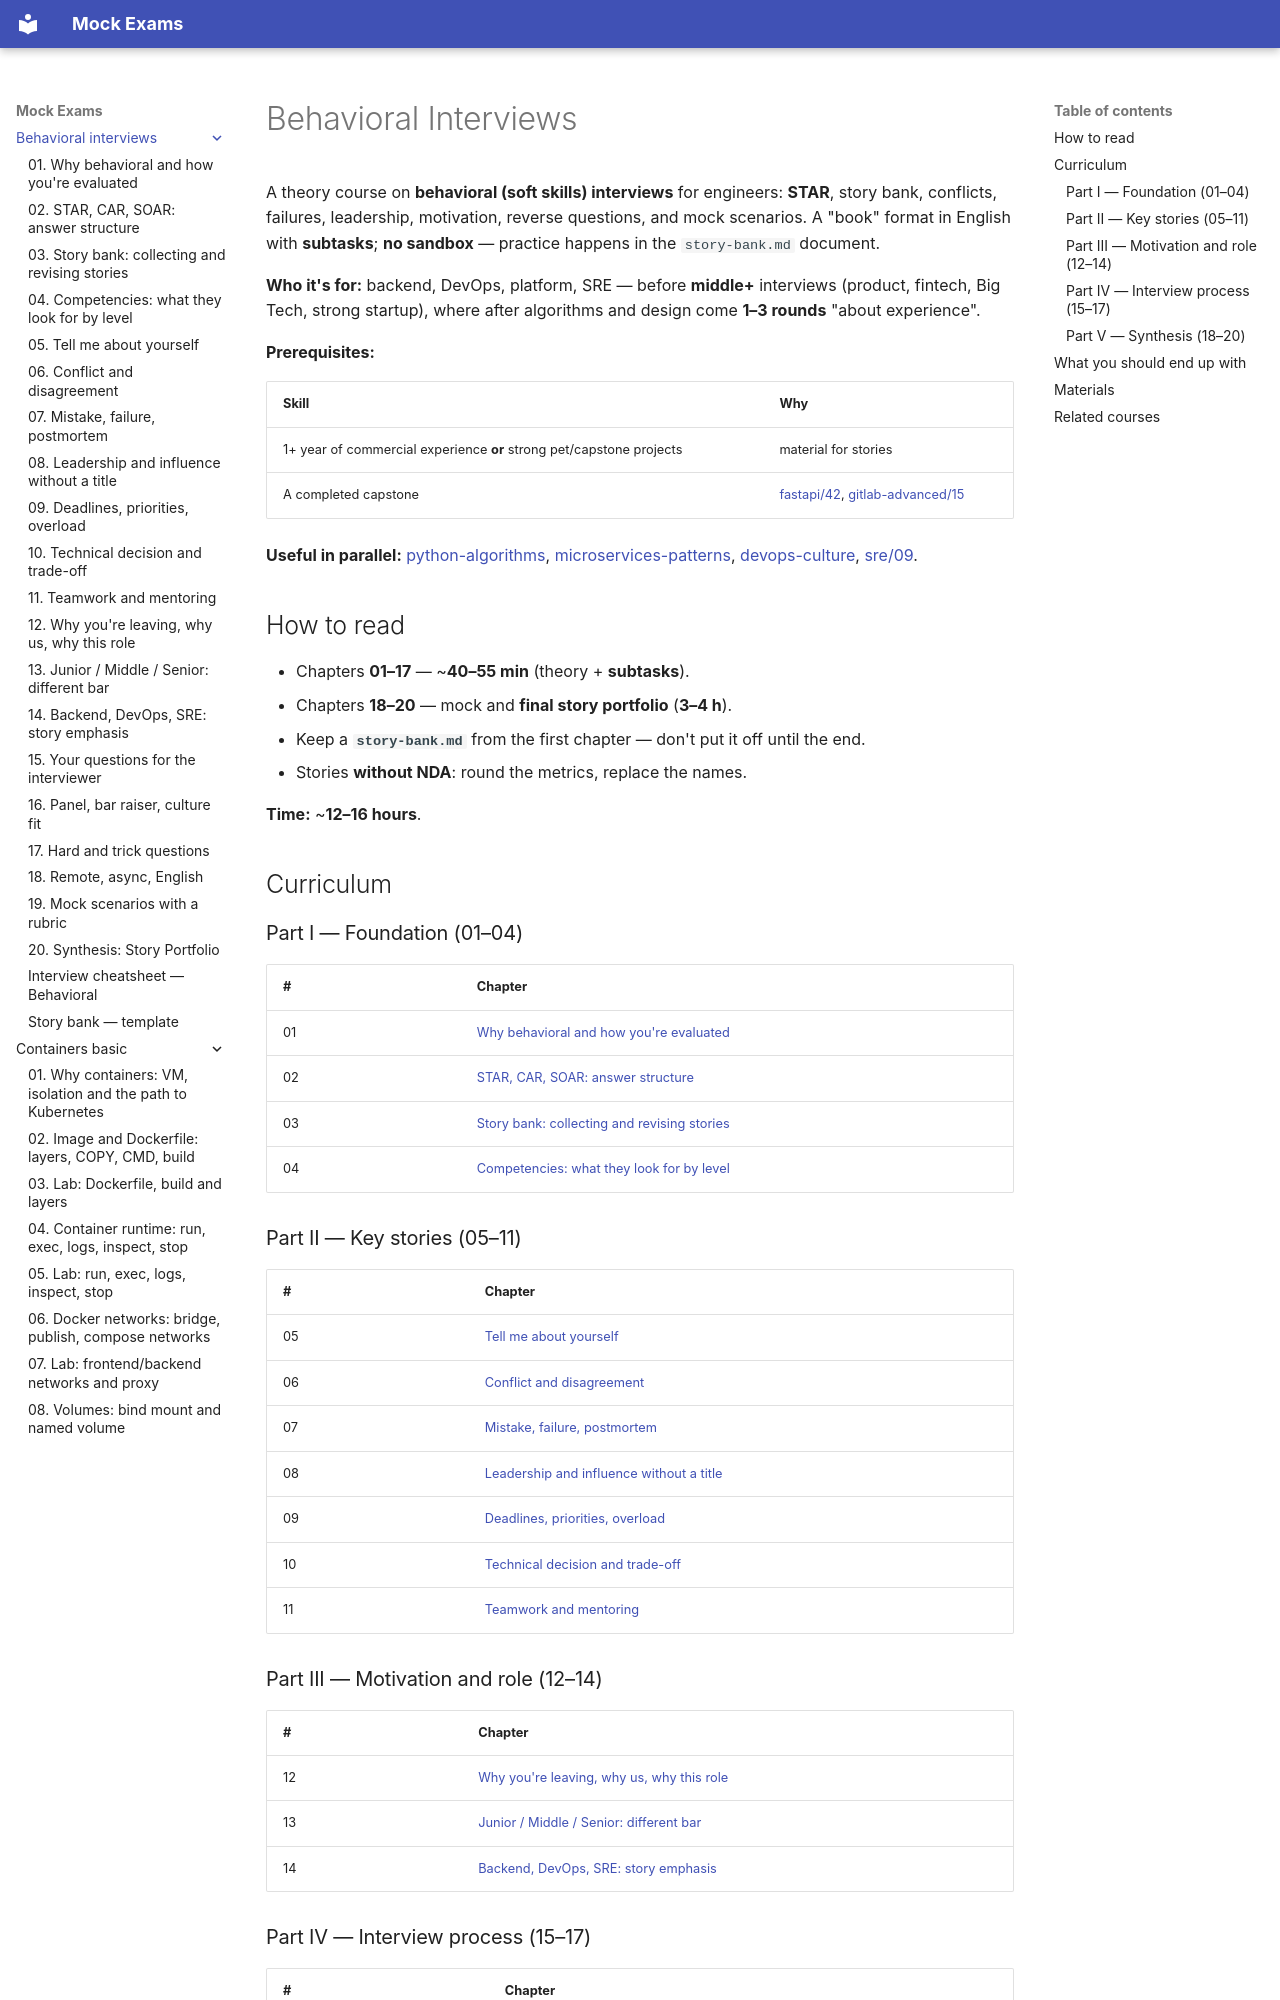

repository: FedorArbuzov/mock-exams · page: behavioral-interviews/index.html · generator: mkdocs

# Behavioral Interviews

A theory course on **behavioral (soft skills) interviews** for engineers: **STAR**, story bank, conflicts, failures, leadership, motivation, reverse questions, and mock scenarios. A "book" format in English with **subtasks**; **no sandbox** — practice happens in the `story-bank.md` document.

**Who it's for:** backend, DevOps, platform, SRE — before **middle+** interviews (product, fintech, Big Tech, strong startup), where after algorithms and design come **1–3 rounds** "about experience".

**Prerequisites:**

| Skill | Why |
|-------|--------|
| 1+ year of commercial experience **or** strong pet/capstone projects | material for stories |
| A completed capstone | [fastapi/42](../fastapi/42-capstone.md), [gitlab-advanced/15](../gitlab-advanced/15-final-project.md) |

**Useful in parallel:** [python-algorithms](../python-algorithms/README.md), [microservices-patterns](../microservices-patterns/README.md), [devops-culture](../devops-culture/README.md), [sre/09](../sre/09-postmortems.md).

## How to read

- Chapters **01–17** — ~**40–55 min** (theory + **subtasks**).
- Chapters **18–20** — mock and **final story portfolio** (**3–4 h**).
- Keep a **`story-bank.md`** from the first chapter — don't put it off until the end.
- Stories **without NDA**: round the metrics, replace the names.

**Time:** ~**12–16 hours**.

## Curriculum

### Part I — Foundation (01–04)

| # | Chapter |
|---|--------|
| 01 | [Why behavioral and how you're evaluated](01-landscape.md) |
| 02 | [STAR, CAR, SOAR: answer structure](02-star-framework.md) |
| 03 | [Story bank: collecting and revising stories](03-story-bank.md) |
| 04 | [Competencies: what they look for by level](04-competencies.md) |

### Part II — Key stories (05–11)

| # | Chapter |
|---|--------|
| 05 | [Tell me about yourself](05-tell-me-about-yourself.md) |
| 06 | [Conflict and disagreement](06-conflict.md) |
| 07 | [Mistake, failure, postmortem](07-failure.md) |
| 08 | [Leadership and influence without a title](08-leadership.md) |
| 09 | [Deadlines, priorities, overload](09-deadline-pressure.md) |
| 10 | [Technical decision and trade-off](10-technical-decision.md) |
| 11 | [Teamwork and mentoring](11-teamwork-mentoring.md) |
